Run: headless pygame with SDL's dummy video driver; simulated clock (each Clock.tick advances the game by its frame time, no real sleeping); random seed 0; keys injected as events and as key.get_pressed() state; no mouse input.
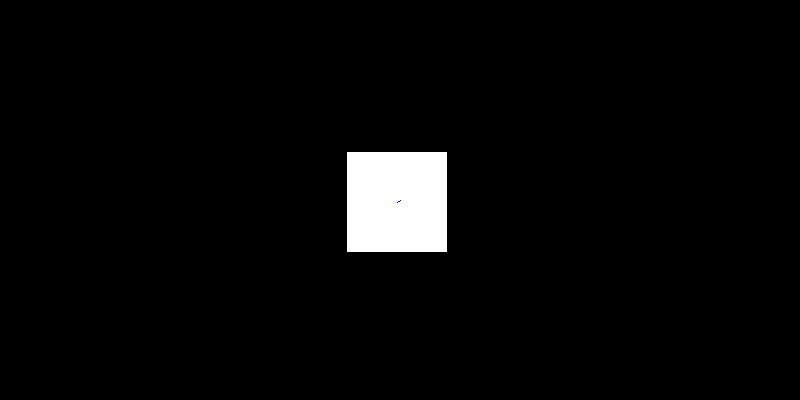
Frame 1 of 4 · flips 1–60 · no input
Frame 2 of 4 · flips 61–180 · tapped SPACE, RETURN · held RIGHT (→), D · screen unchanged from frame 1, image omitted
Frame 3 of 4 · flips 181–300 · held DOWN (↓), S · screen unchanged from frame 2, image omitted
Frame 4 of 4 · flips 301–420 · held LEFT (←), A, UP (↑), W · screen unchanged from frame 3, image omitted

The pygame program that drew these frames:

import pygame
import random
x_pos = 0
y_pos = 0
step = 10
pos_x = 900
pos_y = 100
clock = pygame.time.Clock()

class Enemy():
    def __init__(self, x=0, y=0):
        self.step = 5
        self.size = 100
        self.y = y
        self.x = x


    def move(self):
        pygame.draw.rect(screen, color='white', rect=((self.x - self.size / 2 - x_pos, self.y - self.size / 2 - y_pos), (100, 100)))
        v = (((200 - self.y + y_pos) ** 2 + (self.x - 400 - x_pos) ** 2) ** 0.5)
        cos = (self.x - 400 - x_pos) / v
        sin = (200 - self.y + y_pos) / v
        pygame.draw.lines(screen, color='blue', closed=True, points=((self.x - x_pos, self.y - y_pos), (400, 200)))
        self.x = self.x - cos * self.step
        self.y = self.y + sin * self.step
#        v = (((200 - self.y + y_pos) ** 2 + (self.x - 400 - x_pos) ** 2) ** 0.5)
#        cos = (self.x - 400 - x_pos) / v
#        sin = (200 - self.y + y_pos) / v
# более плавное движение. ускорение чем дальше, чем ближе замедление
        # pygame.draw.lines(screen, color='blue', closed=True, points=((self.x - x_pos, self.y - y_pos), (400, 200)))

class Gamerulers():
    def __init__(self):
        pass
    def spawn(self, x):
        for i in range(x):
            c = random.randrange(1, 4)
            if c == 1:
                pass
                
c = Enemy(500, 100)

if __name__ == '__main__':
    pygame.init()
    size = width, height = 800, 400
    screen = pygame.display.set_mode(size)
    running = True
    while running:
        clock.tick(30)
        screen.fill((0, 0, 0))
        pygame.draw.circle(screen, (255, 0, 0), (400, 200), 20)
        c.move()

        # внутри игрового цикла ещё один цикл
        # приема и обработки сообщений
        for event in pygame.event.get():

            if event != []:
                print(event.dict)
                print(pygame.key.get_pressed()[119])
            if pygame.key.get_focused() and event.type == pygame.TEXTINPUT:
                if pygame.key.get_pressed()[119]:
                    y_pos -= step
                if pygame.key.get_pressed()[100]:
                    x_pos += step
                if pygame.key.get_pressed()[97]:
                    x_pos -= step
                if pygame.key.get_pressed()[115]:
                    y_pos += step



            # при закрытии окна
            if event.type == pygame.QUIT:
                running = False

        # отрисовка и изменение свойств объектов
        # ...

        # обновление экрана
        pygame.display.flip()
    pygame.quit()
